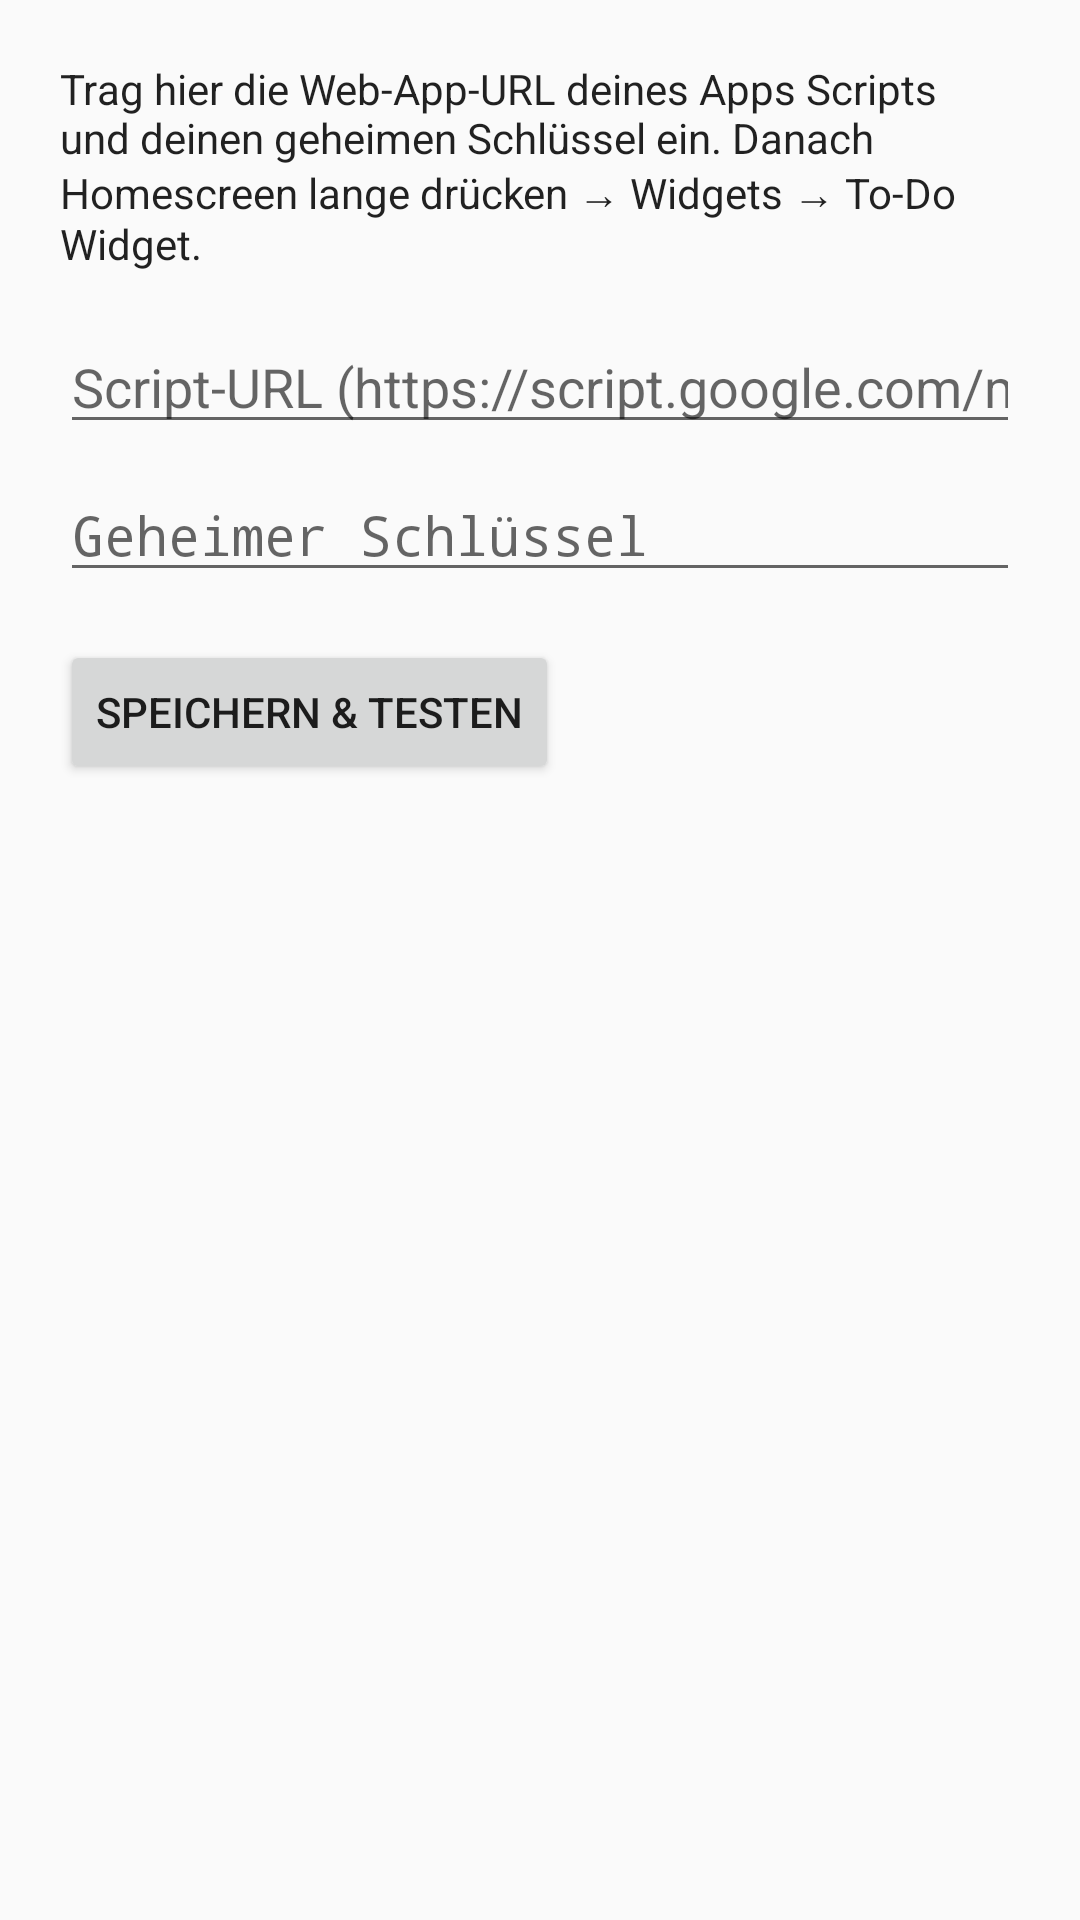

Reconstruct the res/layout file that produces this screen, plus the resources it refers to.
<!-- AndroidManifest.xml: application theme AppTheme -->
<!-- res/layout/activity_main.xml -->
<?xml version="1.0" encoding="utf-8"?>
<ScrollView xmlns:android="http://schemas.android.com/apk/res/android"
    android:layout_width="match_parent"
    android:layout_height="match_parent"
    android:fitsSystemWindows="true">

    <LinearLayout
        android:layout_width="match_parent"
        android:layout_height="wrap_content"
        android:orientation="vertical"
        android:padding="20dp">

        <TextView
            android:layout_width="match_parent"
            android:layout_height="wrap_content"
            android:text="@string/settings_intro"
            android:textAppearance="@android:style/TextAppearance.Material.Body1" />

        <EditText
            android:id="@+id/url"
            android:layout_width="match_parent"
            android:layout_height="wrap_content"
            android:layout_marginTop="16dp"
            android:hint="@string/url_hint"
            android:importantForAutofill="no"
            android:inputType="textUri" />

        <EditText
            android:id="@+id/key"
            android:layout_width="match_parent"
            android:layout_height="wrap_content"
            android:layout_marginTop="8dp"
            android:hint="@string/key_hint"
            android:importantForAutofill="no"
            android:inputType="textPassword" />

        <Button
            android:id="@+id/btn_save"
            android:layout_width="wrap_content"
            android:layout_height="wrap_content"
            android:layout_marginTop="16dp"
            android:text="@string/save_test" />

        <TextView
            android:id="@+id/result"
            android:layout_width="match_parent"
            android:layout_height="wrap_content"
            android:layout_marginTop="16dp"
            android:textAppearance="@android:style/TextAppearance.Material.Body1" />
    </LinearLayout>
</ScrollView>
<!-- resources referenced by this layout -->
<resources>
  <string name="key_hint">Geheimer Schlüssel</string>
  <string name="save_test">Speichern &amp; testen</string>
  <string name="settings_intro">Trag hier die Web-App-URL deines Apps Scripts und deinen geheimen Schlüssel ein. Danach Homescreen lange drücken → Widgets → To-Do Widget.</string>
  <string name="url_hint">Script-URL (https://script.google.com/macros/s/…/exec)</string>
  <style name="AppTheme" parent="android:Theme.Material.Light.DarkActionBar" />
</resources>
